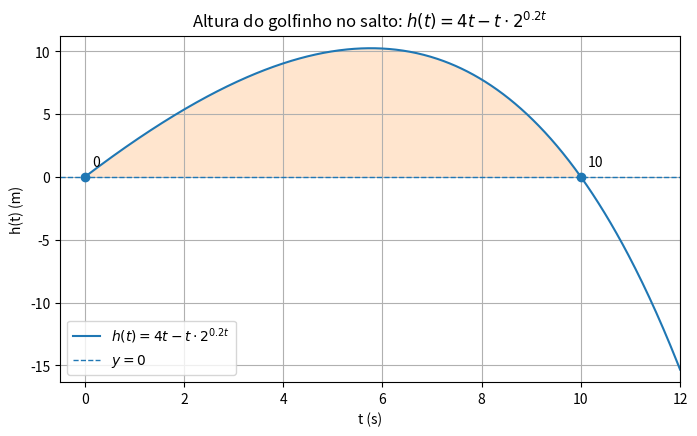

Python code for this plot: (Note: this script raises an exception after producing the figure.)
import numpy as np
import matplotlib.pyplot as plt

# função h(t) = 4t - t * 2^(0.2 t)
def h(t):
    return 4*t - t * (2**(0.2*t))

t = np.linspace(0, 12, 600)
y = h(t)

# raízes conhecidas: t=0 e t=10
roots_t = np.array([0.0, 10.0])
roots_y = h(roots_t)

plt.figure(figsize=(8,4.5))
plt.plot(t, y, label=r"$h(t)=4t - t\cdot 2^{0.2t}$")
plt.axhline(0, linewidth=1, linestyle="--", label=r"$y=0$")

# marcar raízes
plt.scatter(roots_t, roots_y, zorder=5)
for rt in roots_t:
    plt.annotate(f"{rt:.0f}", (rt, 0), textcoords="offset points", xytext=(5,8))

# preencher a região onde h(t)>0 (dolphin out of water)
mask = y > 0
plt.fill_between(t, y, where=mask, alpha=0.2)

plt.xlim(-0.5, 12)
plt.ylim(min(y)-1, max(y)+1)
plt.xlabel("t (s)")
plt.ylabel("h(t) (m)")
plt.title("Altura do golfinho no salto: $h(t)=4t - t\\cdot 2^{0.2t}$")
plt.legend()
plt.grid(True)

# salvar figura
filename = "../images/dolphin_jump_plot.png"
plt.savefig(filename, bbox_inches="tight", dpi=150)
plt.show()

print(f"[Download the image]({filename})")
